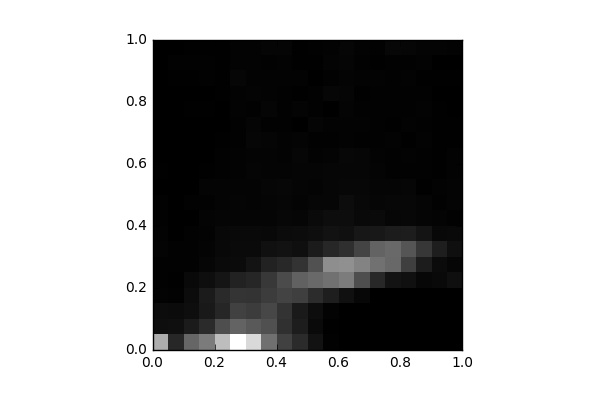

The data file committed next to this chart (first rows):
, 0, 1, 2, 3, 4, 5, 6, 7, 8, 9, 10, 11, 12, 13, 14, 15, 16, 17, 18, 19
0, 1277, 109.0, 93.0, 27.0, 17.0, 15.0, 36.0, 29.0, 18.0, 16.0, 2.0, 10.0, 4.0, 0.0, 4.0, 4.0, 2.0, 4.0, 2.0, 5.0
1, 294.0, 114.0, 86.0, 22.0, 10.0, 16.0, 19.0, 2.0, 7.0, 6.0, 6.0, 6.0, 6.0, 4.0, 0.0, 0.0, 6.0, 12.0, 16.0, 2.0
2, 752.0, 201.0, 108.0, 91.0, 68.0, 16.0, 16.0, 15.0, 3.0, 16.0, 6.0, 6.0, 2.0, 6.0, 5.0, 9.0, 7.0, 13.0, 16.0, 10.0
3, 909.0, 320.0, 186.0, 205.0, 104.0, 48.0, 34.0, 25.0, 33.0, 19.0, 31.0, 8.0, 4.0, 3.0, 6.0, 9.0, 0.0, 15.0, 19.0, 11.0
4, 1398, 575.0, 282.0, 315.0, 155.0, 80.0, 59.0, 60.0, 40.0, 30.0, 36.0, 17.0, 21.0, 11.0, 7.0, 4.0, 12.0, 11.0, 12.0, 10.0
5, 1886, 733.0, 484.0, 391.0, 254.0, 88.0, 74.0, 70.0, 42.0, 38.0, 32.0, 23.0, 28.0, 16.0, 16.0, 25.0, 27.0, 48.0, 24.0, 26.0
6, 1606, 664.0, 456.0, 381.0, 283.0, 146.0, 80.0, 72.0, 44.0, 33.0, 36.0, 44.0, 30.0, 45.0, 37.0, 22.0, 30.0, 27.0, 29.0, 28.0
7, 826.0, 595.0, 529.0, 449.0, 426.0, 252.0, 123.0, 60.0, 44.0, 43.0, 50.0, 36.0, 35.0, 43.0, 16.0, 39.0, 26.0, 25.0, 18.0, 38.0
8, 480.0, 362.0, 379.0, 497.0, 554.0, 305.0, 133.0, 86.0, 52.0, 48.0, 52.0, 36.0, 29.0, 24.0, 20.0, 20.0, 18.0, 25.0, 26.0, 38.0
9, 318.0, 214.0, 197.0, 469.0, 725.0, 383.0, 117.0, 91.0, 51.0, 34.0, 37.0, 37.0, 49.0, 30.0, 6.0, 35.0, 13.0, 23.0, 8.0, 11.0
10, 135.0, 74.0, 101.0, 336.0, 777.0, 600.0, 202.0, 105.0, 74.0, 47.0, 32.0, 40.0, 24.0, 17.0, 39.0, 19.0, 19.0, 7.0, 10.0, 15.0
11, 20.0, 8.0, 26.0, 227.0, 841.0, 1051, 289.0, 134.0, 97.0, 50.0, 45.0, 48.0, 32.0, 16.0, 29.0, 7.0, 45.0, 22.0, 35.0, 28.0
12, 2.0, 4.0, 3.0, 123.0, 914.0, 1065, 347.0, 120.0, 96.0, 95.0, 58.0, 50.0, 56.0, 24.0, 24.0, 31.0, 43.0, 31.0, 39.0, 49.0
13, 2.0, 0.0, 2.0, 55.0, 581.0, 974.0, 501.0, 175.0, 68.0, 65.0, 53.0, 49.0, 50.0, 22.0, 23.0, 21.0, 9.0, 29.0, 18.0, 28.0
14, 0.0, 0.0, 0.0, 5.0, 309.0, 847.0, 733.0, 183.0, 74.0, 48.0, 44.0, 30.0, 26.0, 20.0, 16.0, 15.0, 21.0, 24.0, 8.0, 20.0
15, 0.0, 0.0, 0.0, 3.0, 144.0, 773.0, 782.0, 207.0, 47.0, 53.0, 44.0, 21.0, 17.0, 26.0, 14.0, 21.0, 18.0, 21.0, 21.0, 56.0
16, 0.0, 0.0, 0.0, 0.0, 118.0, 468.0, 627.0, 214.0, 55.0, 53.0, 45.0, 19.0, 23.0, 11.0, 26.0, 20.0, 17.0, 24.0, 22.0, 45.0
17, 0.0, 0.0, 0.0, 1.0, 55.0, 208.0, 408.0, 148.0, 39.0, 43.0, 13.0, 22.0, 22.0, 24.0, 21.0, 23.0, 20.0, 8.0, 23.0, 34.0
18, 0.0, 0.0, 0.0, 0.0, 67.0, 82.0, 225.0, 66.0, 30.0, 16.0, 27.0, 8.0, 13.0, 8.0, 14.0, 8.0, 7.0, 9.0, 6.0, 30.0
19, 0.0, 0.0, 0.0, 2.0, 112.0, 48.0, 117.0, 68.0, 22.0, 33.0, 34.0, 25.0, 23.0, 11.0, 10.0, 6.0, 5.0, 10.0, 2.0, 23.0
